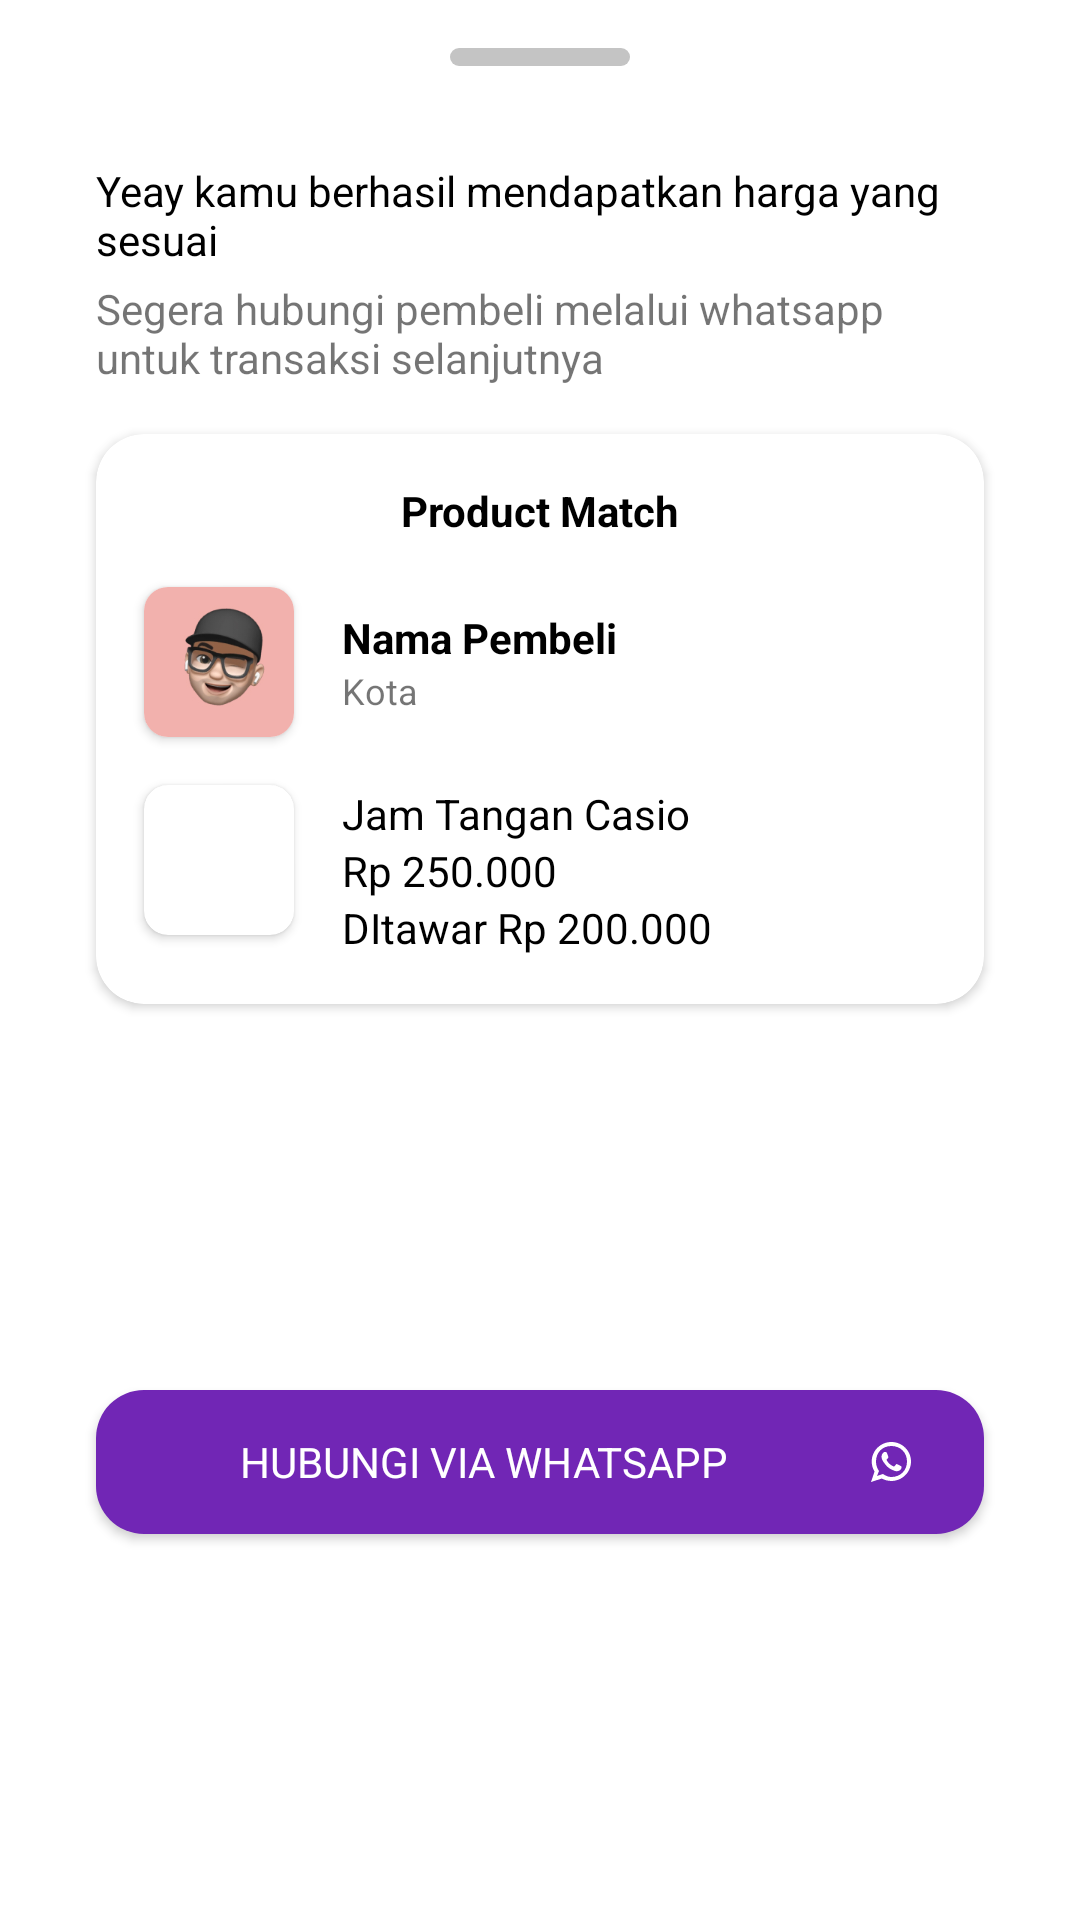

This screen was rendered from an Android layout file. Write that file and the resources it references.
<!-- AndroidManifest.xml: application theme Theme.FinalProjectBinarAcademySecondHandApp -->
<!-- res/layout/fragment_bottom_sheet_accept_bid.xml -->
<?xml version="1.0" encoding="utf-8"?>
<androidx.constraintlayout.widget.ConstraintLayout xmlns:android="http://schemas.android.com/apk/res/android"
    xmlns:app="http://schemas.android.com/apk/res-auto"
    xmlns:tools="http://schemas.android.com/tools"
    android:layout_width="match_parent"
    android:layout_height="wrap_content"
    tools:context=".ui.view.fragment.bottomsheet.BottomSheetAcceptBid">

    <ImageView
        android:id="@+id/imageView8"
        android:layout_width="wrap_content"
        android:layout_height="wrap_content"
        android:layout_marginTop="16dp"
        android:src="@drawable/ic_strip_bottom_sheet"
        app:layout_constraintEnd_toEndOf="parent"
        app:layout_constraintStart_toStartOf="parent"
        app:layout_constraintTop_toTopOf="parent" />

    <TextView
        android:id="@+id/textView16"
        android:layout_width="0dp"
        android:layout_height="wrap_content"
        android:layout_marginStart="32dp"
        android:layout_marginTop="32dp"
        android:layout_marginEnd="32dp"
        android:text="Yeay kamu berhasil mendapatkan harga yang sesuai"
        android:textColor="@color/black"
        app:layout_constraintEnd_toEndOf="parent"
        app:layout_constraintStart_toStartOf="parent"
        app:layout_constraintTop_toBottomOf="@+id/imageView8" />

    <TextView
        android:id="@+id/textView17"
        android:layout_width="0dp"
        android:layout_height="wrap_content"
        android:layout_marginTop="4dp"
        android:text="Segera hubungi pembeli melalui whatsapp untuk transaksi selanjutnya"
        app:layout_constraintEnd_toEndOf="@+id/textView16"
        app:layout_constraintStart_toStartOf="@+id/textView16"
        app:layout_constraintTop_toBottomOf="@+id/textView16" />

    <androidx.cardview.widget.CardView
        android:id="@+id/cardView13"
        android:layout_width="match_parent"
        android:layout_height="wrap_content"
        android:layout_marginStart="32dp"
        android:layout_marginTop="16dp"
        android:layout_marginEnd="32dp"
        app:cardCornerRadius="16dp"
        app:layout_constraintEnd_toEndOf="parent"
        app:layout_constraintStart_toStartOf="parent"
        app:layout_constraintTop_toBottomOf="@+id/textView17">

        <androidx.constraintlayout.widget.ConstraintLayout
            android:layout_width="match_parent"
            android:layout_height="match_parent">

            <TextView
                android:id="@+id/textView21"
                android:layout_width="wrap_content"
                android:layout_height="wrap_content"
                android:layout_marginTop="16dp"
                android:text="Product Match"
                android:textColor="@color/black"
                android:textStyle="bold"
                app:layout_constraintEnd_toEndOf="parent"
                app:layout_constraintStart_toStartOf="parent"
                app:layout_constraintTop_toTopOf="parent" />

            <androidx.cardview.widget.CardView
                android:id="@+id/cardView11"
                android:layout_width="wrap_content"
                android:layout_height="wrap_content"
                android:layout_marginStart="16dp"
                android:layout_marginTop="16dp"
                app:cardCornerRadius="8dp"
                app:layout_constraintStart_toStartOf="parent"
                app:layout_constraintTop_toBottomOf="@+id/textView21">

                <ImageView
                    android:id="@+id/imageView10"
                    android:layout_width="50dp"
                    android:layout_height="50dp"
                    android:src="@drawable/default_avatar"/>
            </androidx.cardview.widget.CardView>

            <androidx.constraintlayout.widget.ConstraintLayout
                android:layout_width="0dp"
                android:layout_height="match_parent"
                android:layout_marginStart="16dp"
                android:layout_marginEnd="16dp"
                app:layout_constraintBottom_toBottomOf="@+id/cardView11"
                app:layout_constraintEnd_toEndOf="parent"
                app:layout_constraintStart_toEndOf="@+id/cardView11"
                app:layout_constraintTop_toTopOf="@+id/cardView11">

                <TextView
                    android:id="@+id/tvBuyerNameBS"
                    android:layout_width="wrap_content"
                    android:layout_height="wrap_content"
                    android:text="Nama Pembeli"
                    android:textColor="@color/black"
                    android:textStyle="bold"
                    app:layout_constraintStart_toStartOf="parent"
                    app:layout_constraintTop_toTopOf="parent" />

                <TextView
                    android:id="@+id/tvCityBS"
                    android:layout_width="wrap_content"
                    android:layout_height="wrap_content"
                    android:text="Kota"
                    android:textSize="12sp"
                    app:layout_constraintStart_toStartOf="parent"
                    app:layout_constraintTop_toBottomOf="@+id/tvBuyerNameBS" />
            </androidx.constraintlayout.widget.ConstraintLayout>

            <androidx.cardview.widget.CardView
                android:id="@+id/cardView12"
                android:layout_width="wrap_content"
                android:layout_height="wrap_content"
                android:layout_marginTop="16dp"
                app:cardCornerRadius="8dp"
                app:layout_constraintStart_toStartOf="@+id/cardView11"
                app:layout_constraintTop_toBottomOf="@+id/cardView11">

                <ImageView
                    android:id="@+id/ivProductBS"
                    android:layout_width="50dp"
                    android:layout_height="50dp"
                    tools:src="@tools:sample/avatars" />
            </androidx.cardview.widget.CardView>

            <TextView
                android:id="@+id/tvNameProductBS"
                android:layout_width="wrap_content"
                android:layout_height="wrap_content"
                android:layout_marginStart="16dp"
                android:text="Jam Tangan Casio"
                android:textColor="@color/black"
                app:layout_constraintStart_toEndOf="@+id/cardView12"
                app:layout_constraintTop_toTopOf="@+id/cardView12" />

            <TextView
                android:id="@+id/tvBasePriceBS"
                android:layout_width="wrap_content"
                android:layout_height="wrap_content"
                android:text="Rp 250.000"
                android:textColor="@color/black"
                app:layout_constraintStart_toStartOf="@+id/tvNameProductBS"
                app:layout_constraintTop_toBottomOf="@+id/tvNameProductBS" />

            <TextView
                android:id="@+id/tvBidPricveBS"
                android:layout_width="wrap_content"
                android:layout_height="wrap_content"
                android:layout_marginBottom="16dp"
                android:text="DItawar Rp 200.000"
                android:textColor="@color/black"
                app:layout_constraintBottom_toBottomOf="parent"
                app:layout_constraintStart_toStartOf="@+id/tvBasePriceBS"
                app:layout_constraintTop_toBottomOf="@+id/tvBasePriceBS" />
        </androidx.constraintlayout.widget.ConstraintLayout>
    </androidx.cardview.widget.CardView>

    <androidx.appcompat.widget.AppCompatButton
        android:id="@+id/btnToWasap"
        android:layout_width="0dp"
        android:layout_height="wrap_content"
        android:layout_marginTop="32dp"
        android:layout_marginBottom="32dp"
        android:background="@drawable/rounded_button_primary"
        android:backgroundTint="@color/primary"
        android:drawableEnd="@drawable/ic_whatsapp"
        android:paddingEnd="24dp"
        android:text="Hubungi via whatsapp"
        android:textColor="@color/white"
        app:layout_constraintBottom_toBottomOf="parent"
        app:layout_constraintEnd_toEndOf="@+id/cardView13"
        app:layout_constraintStart_toStartOf="@+id/cardView13"
        app:layout_constraintTop_toBottomOf="@+id/cardView13" />
</androidx.constraintlayout.widget.ConstraintLayout>
<!-- resources referenced by this layout -->
<resources>
  <color name="black">#FF000000</color>
  <color name="primary">#7126B5</color>
  <color name="white">#FFFFFFFF</color>
  <!-- drawable default_avatar: jpg bitmap (drawable, 17623 bytes) -->
  <!-- drawable ic_strip_bottom_sheet (drawable) -->
  <vector xmlns:android="http://schemas.android.com/apk/res/android"
      android:width="60dp"
      android:height="6dp"
      android:viewportWidth="60"
      android:viewportHeight="6">
    <path
        android:pathData="M3,0L57,0A3,3 0,0 1,60 3L60,3A3,3 0,0 1,57 6L3,6A3,3 0,0 1,0 3L0,3A3,3 0,0 1,3 0z"
        android:fillColor="#C4C4C4"/>
  </vector>
  <!-- drawable ic_whatsapp (drawable) -->
  <vector xmlns:android="http://schemas.android.com/apk/res/android"
      android:width="14dp"
      android:height="14dp"
      android:viewportWidth="14"
      android:viewportHeight="14">
    <path
        android:pathData="M0.333,13.667L3.953,12.512C4.925,13.047 6.019,13.322 7.122,13.322C10.733,13.322 13.667,10.411 13.667,6.828C13.667,3.245 10.733,0.333 7.122,0.333C3.51,0.333 0.576,3.245 0.576,6.828C0.576,8.008 0.898,9.171 1.514,10.178L0.333,13.667ZM7.122,12C6.063,12 5.219,11.577 4.333,11L2.333,11.667L3,10C2.323,9.078 2,7.968 2,6.831C2,3.851 4.118,1.667 7.122,1.667C10.125,1.667 12.333,3.848 12.333,6.828C12.333,9.808 10.125,12 7.122,12ZM8.875,10.083C9.37,10.083 10.177,9.773 10.377,9.291C10.455,9.093 10.524,8.852 10.524,8.637C10.524,8.602 10.524,8.55 10.507,8.507C10.446,8.404 9.031,7.672 8.884,7.672C8.793,7.672 8.67,7.805 8.537,7.966L8.335,8.213C8.2,8.374 8.068,8.507 7.964,8.507C7.894,8.507 7.833,8.481 7.773,8.447C7.286,8.206 6.861,7.956 6.462,7.577C6.132,7.267 5.767,6.802 5.576,6.397C5.55,6.354 5.533,6.311 5.533,6.268C5.533,6.07 6.132,5.699 6.132,5.372C6.132,5.286 5.689,4.115 5.629,3.968C5.542,3.744 5.498,3.675 5.264,3.675C5.151,3.675 5.047,3.649 4.943,3.649C4.76,3.649 4.622,3.718 4.491,3.839C4.075,4.227 3.866,4.631 3.849,5.2V5.269C3.84,5.863 4.135,6.457 4.465,6.94C5.212,8.034 5.984,8.99 7.226,9.55C7.599,9.722 8.458,10.083 8.875,10.083Z"
        android:fillColor="#ffffff"/>
  </vector>
  <!-- drawable rounded_button_primary (drawable) -->
  <?xml version="1.0" encoding="utf-8"?>
  <selector xmlns:android="http://schemas.android.com/apk/res/android" android:color="@color/primaryDark">
      <item>
          <shape android:shape="rectangle" android:padding="10dp">
              <solid android:color="@color/primary"/> 
              <corners android:radius="16dp"/>
          </shape>
      </item>
  </selector>
  <style name="Theme.FinalProjectBinarAcademySecondHandApp" parent="Theme.MaterialComponents.Light.NoActionBar">
          
          <item name="colorPrimary">@color/primary</item>
          <item name="colorPrimaryVariant">@color/primary_dark</item>
          <item name="colorOnPrimary">@color/white</item>
          
          <item name="colorSecondary">@color/secondary</item>
          <item name="colorSecondaryVariant">@color/secondary_dark</item>
          <item name="colorOnSecondary">@color/black</item>
          
          <item name="android:statusBarColor" tools:targetApi="l">?attr/colorPrimaryVariant</item>
          <item name="fontFamily">@font/poppins</item>
          
          <item name="bottomSheetDialogTheme">@style/AppBottomSheetDialogTheme</item>
  
      </style>
  <color name="primaryDark">#540B95</color>
  <color name="primary_dark">#00000a</color>
  <color name="secondary">#00000a</color>
  <color name="secondary_dark">#C50710</color>
  <style name="AppBottomSheetDialogTheme" parent="Theme.Design.Light.BottomSheetDialog">
          <item name="bottomSheetStyle">@style/AppModalStyle</item>
      </style>
  <style name="AppModalStyle" parent="Widget.Design.BottomSheet.Modal">
          <item name="android:background">@drawable/rounded_bottom_sheet</item>
      </style>
</resources>
